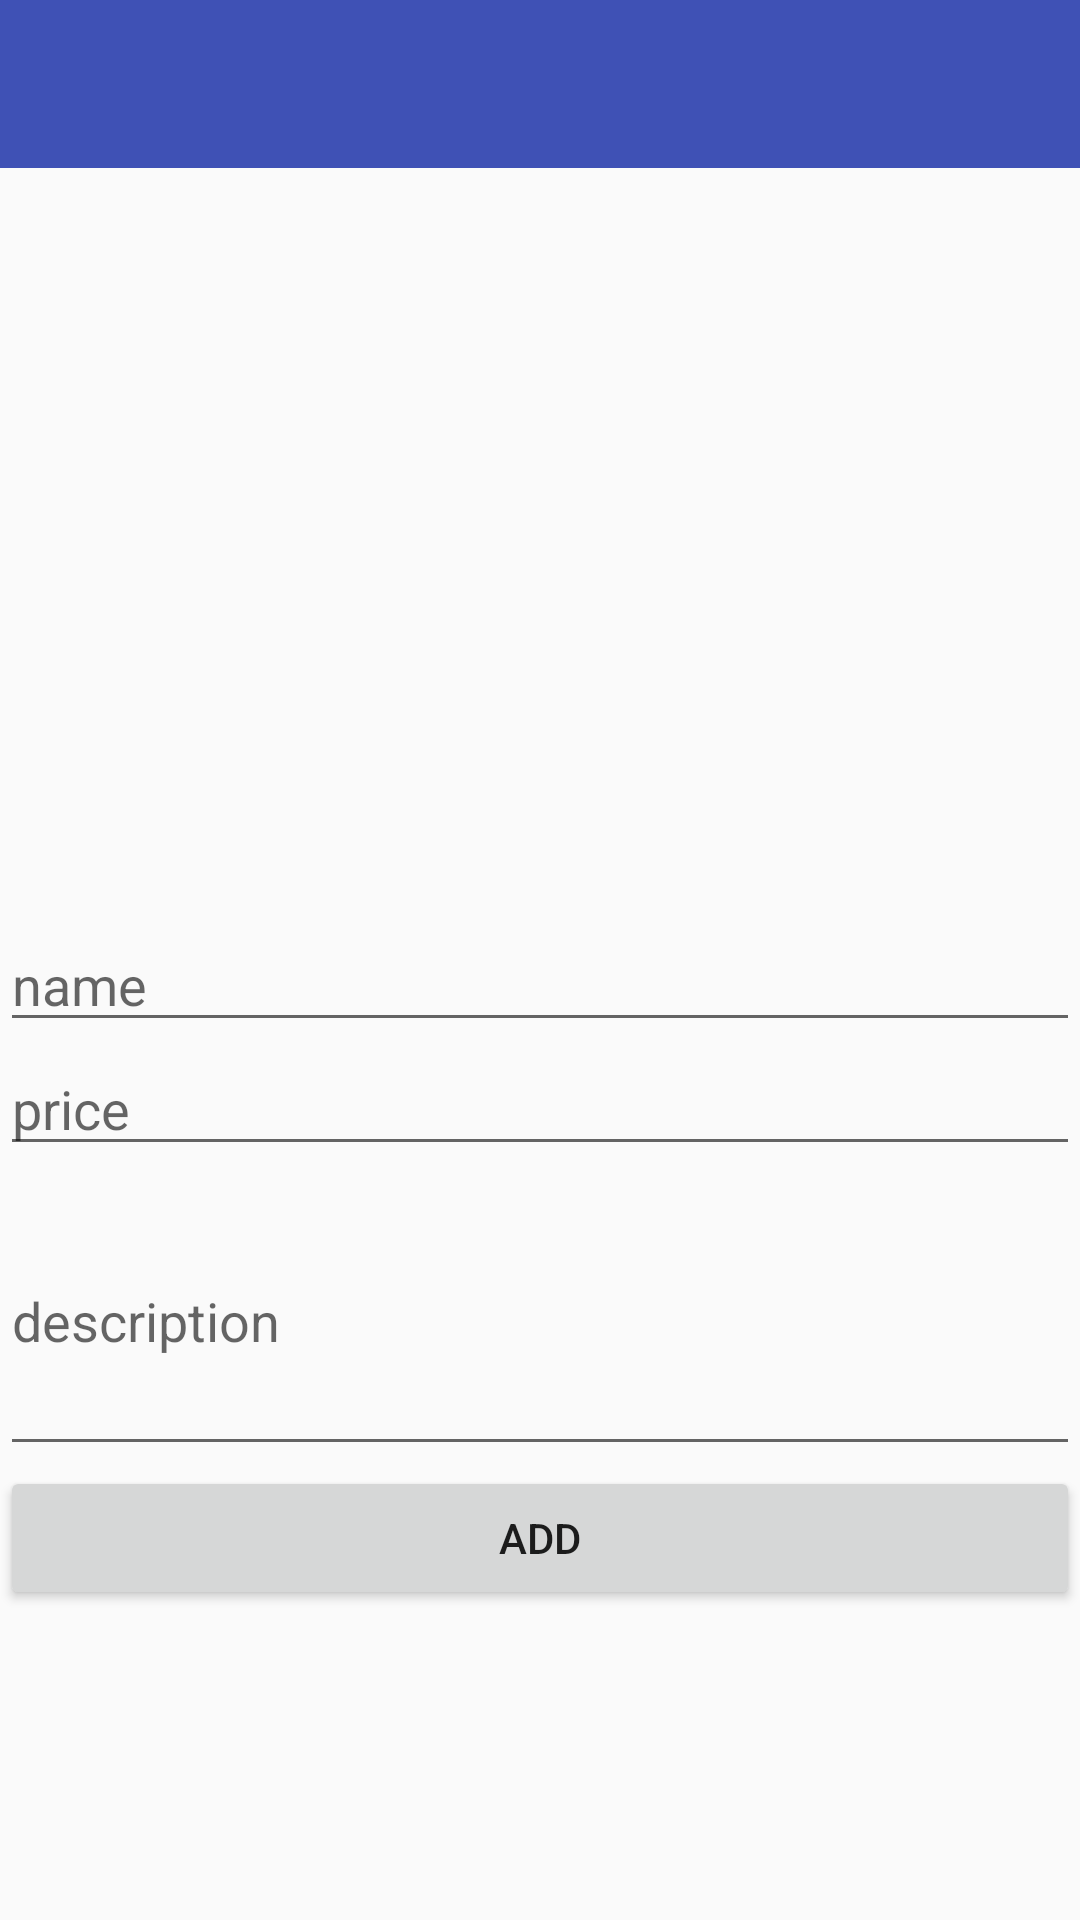

Produce the Android XML layout that renders to this screen, including the resource entries it uses.
<!-- AndroidManifest.xml: application theme AppTheme -->
<!-- res/layout/activity_add.xml -->
<ScrollView xmlns:android="http://schemas.android.com/apk/res/android"
    android:layout_width="match_parent"
    android:layout_height="match_parent">


    <LinearLayout
        android:layout_width="match_parent"
        android:layout_height="match_parent"
        android:orientation="vertical">

        <android.support.design.widget.AppBarLayout
            android:layout_width="match_parent"
            android:layout_height="wrap_content">

            <include layout="@layout/include_toolbar" />

        </android.support.design.widget.AppBarLayout>


        <ImageView
            android:id="@+id/iv_add_product"
            android:layout_width="match_parent"
            android:layout_height="250dp"
            android:background="@color/gray" />

        <EditText
            android:id="@+id/et_add_product_name"
            style="@style/AddProduct"
            android:hint="name" />

        <EditText
            android:id="@+id/et_add_product_price"
            style="@style/AddProduct"
            android:inputType="number"
            android:hint="price" />

        <EditText
            android:id="@+id/et_add_product_description"
            android:layout_width="match_parent"
            android:layout_height="100dp"
            android:hint="description"
            android:inputType="text" />

        <Button
            android:id="@+id/btn_add"
            android:layout_width="match_parent"
            android:layout_height="wrap_content"
            android:text="ADD" />
    </LinearLayout>
</ScrollView>
<!-- res/layout/include_toolbar.xml (included above) -->
<?xml version="1.0" encoding="utf-8"?>
<android.support.v7.widget.Toolbar
    android:id="@+id/tb"
    xmlns:android="http://schemas.android.com/apk/res/android"
    xmlns:app="http://schemas.android.com/apk/res-auto"
    android:layout_width="match_parent"
    android:layout_height="wrap_content"
    android:background="?colorPrimary"
    android:focusable="true"
    android:focusableInTouchMode="true"
    app:theme="@style/Toolbar">
    <LinearLayout
        android:layout_width="wrap_content"
        android:layout_height="wrap_content"
        android:layout_gravity="center"
        android:orientation="vertical">
        <TextView
            android:id="@+id/tv_toolbar_title"
            style="@style/TextAppearance.AppCompat.Widget.ActionBar.Title"
            android:layout_width="wrap_content"
            android:layout_height="wrap_content"
            android:layout_gravity="center"
            android:maxLines="1"
            android:minLines="1"
            android:textColor="@android:color/white"/>
        <TextView
            android:id="@+id/tv_toolbar_subtitle"
            android:layout_width="wrap_content"
            android:layout_height="wrap_content"
            android:layout_gravity="center"
            android:maxLines="1"
            android:minLines="1"
            android:textAppearance="?android:attr/textAppearanceSmall"
            android:textColor="@android:color/white"
            android:visibility="gone"/>
    </LinearLayout>
</android.support.v7.widget.Toolbar>
<!-- resources referenced by this layout -->
<resources>
  <style name="AddProduct">
          <item name="android:layout_width">match_parent</item>
          <item name="android:layout_height">wrap_content</item>
          <item name="android:maxLength">20</item>
          <item name="android:textSize">18sp</item>
          <item name="android:inputType">text</item>
          <item name="android:text">""</item>
      </style>
  <style name="Toolbar" parent="Theme.AppCompat.Light.NoActionBar">
          <item name="colorPrimaryDark">@color/colorPrimaryDark</item>
          <item name="colorPrimary">@color/colorPrimary</item>
          <item name="colorControlNormal">@android:color/white</item>
      </style>
  <style name="AppTheme" parent="Theme.AppCompat.Light.NoActionBar">
          
          <item name="colorPrimary">@color/colorPrimary</item>
          <item name="colorPrimaryDark">@color/colorPrimaryDark</item>
          <item name="colorAccent">@color/colorAccent</item>
      </style>
  <color name="colorPrimaryDark">#303F9F</color>
  <color name="colorPrimary">#3F51B5</color>
  <color name="colorAccent">#FF4081</color>
</resources>
